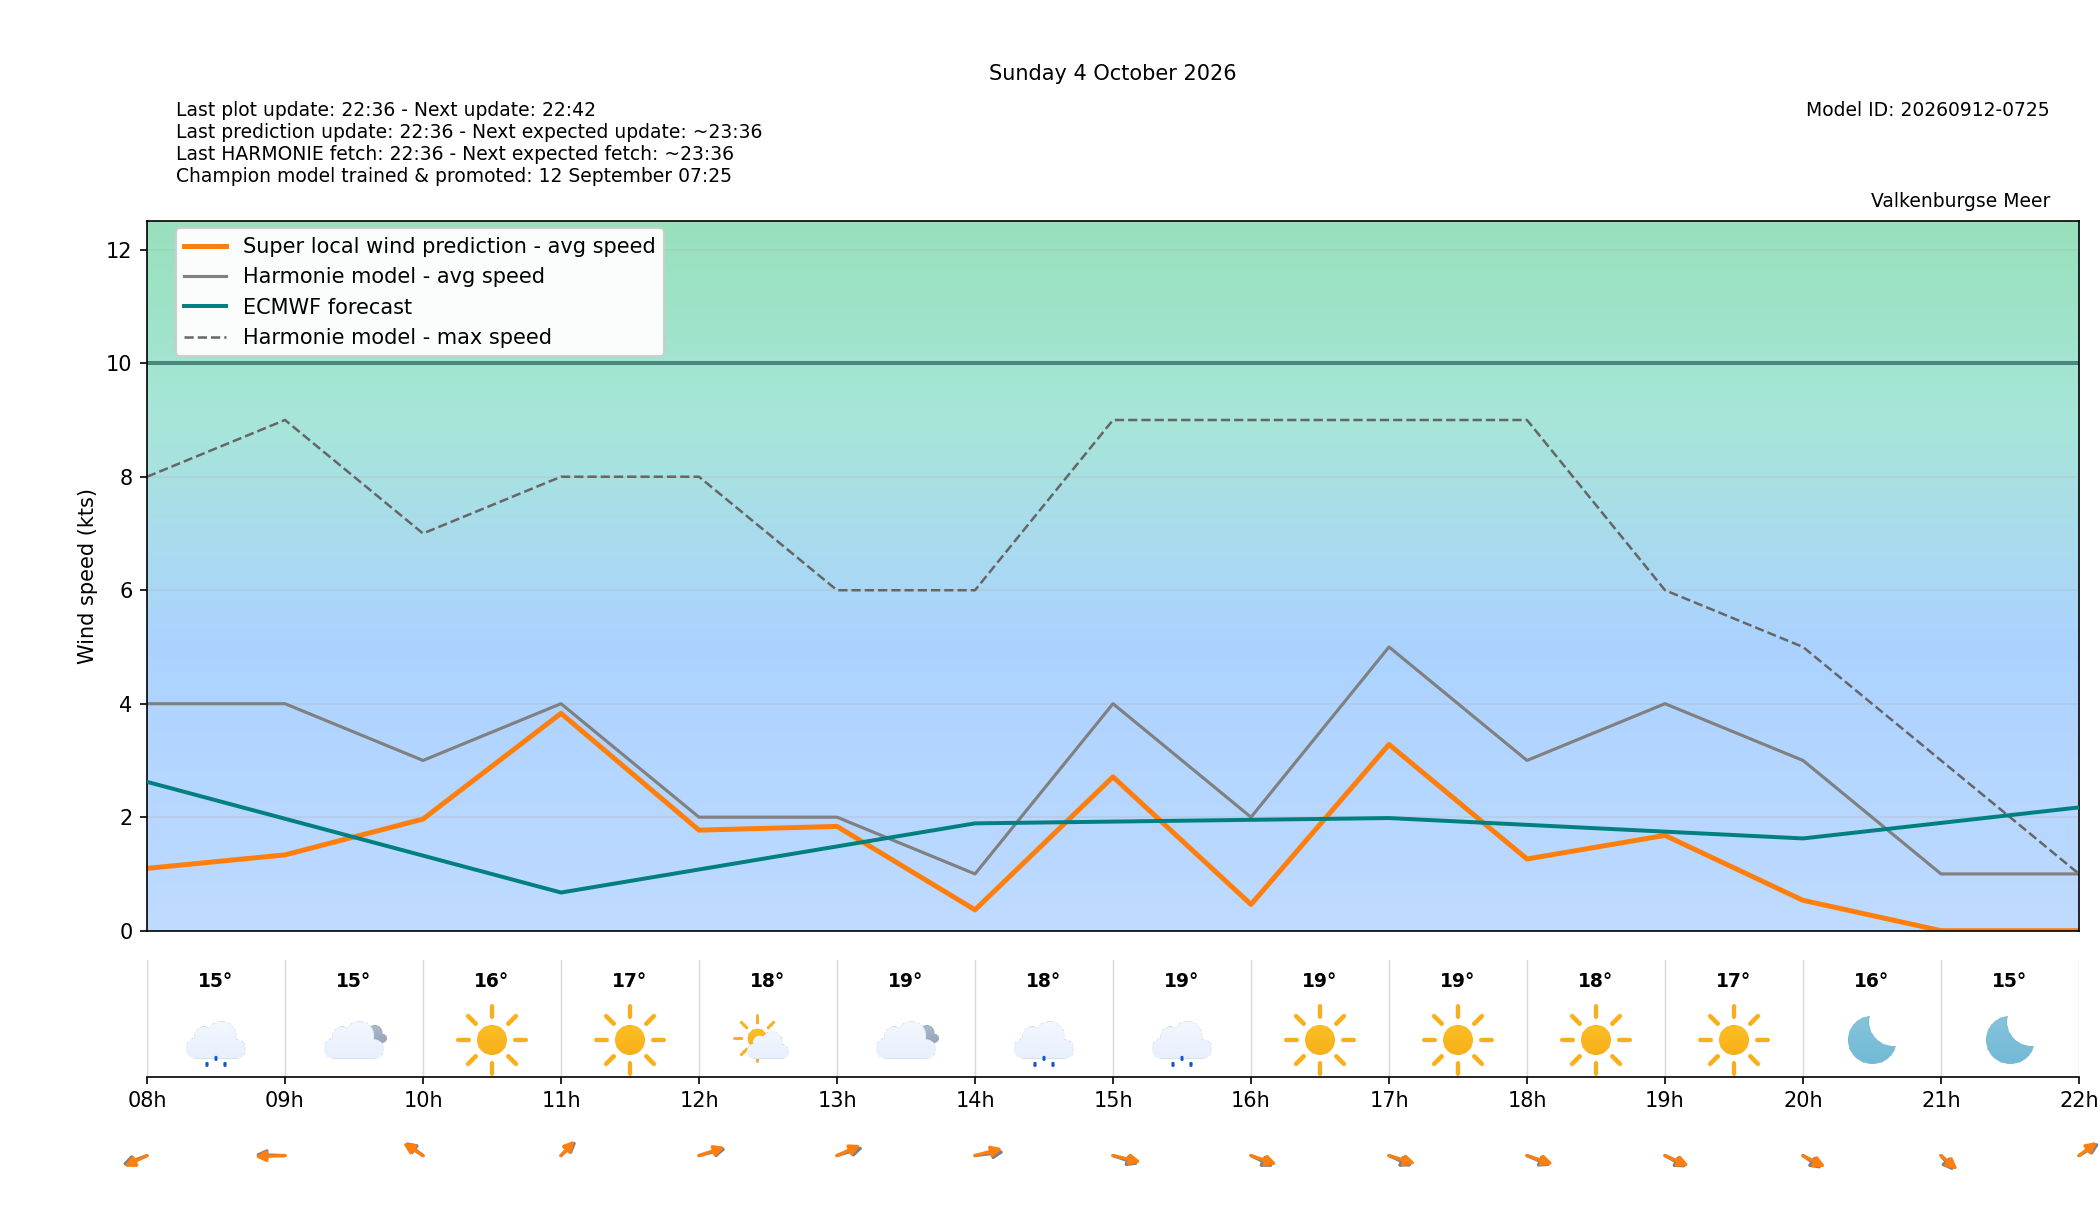

Source data for this figure (header and first rows):
target_time_utc, target_time_local, hour_utc, hour_local, forecast_wind_speed, forecast_wind_min, forecast_wind_max, lstm_pred_wind_speed, delta_speed_lstm_minus_forecast, forecast_wind_dir_deg, lstm_pred_wind_dir_deg, delta_dir_lstm_minus_forecast, forecast_temperature_c, weather_code, weather_source, is_daylight
2026-10-03T22:00:00Z, 2026-10-04T00:00:00+0200, 22, 00, 3.0, 3.0, 5.0, 0.06849, -2.932, 349.0, 347.1, -1.894, 15.33, 1, knmi_p1, False
2026-10-03T23:00:00Z, 2026-10-04T01:00:00+0200, 23, 01, 2.0, 2.0, 5.0, 0.0, -2.0, 21.0, 18.07, -2.932, 15.21, 1, knmi_p1, False
2026-10-04T00:00:00Z, 2026-10-04T02:00:00+0200, 00, 02, 2.0, 2.0, 3.0, 0.0, -2.0, 33.0, 28.56, -4.442, 14.99, 1, knmi_p1, False
2026-10-04T01:00:00Z, 2026-10-04T03:00:00+0200, 01, 03, 3.0, 3.0, 5.0, 0.2275, -2.773, 57.0, 52.37, -4.626, 14.28, 0, knmi_p1, False
2026-10-04T02:00:00Z, 2026-10-04T04:00:00+0200, 02, 04, 4.0, 4.0, 7.0, 0.5664, -3.434, 80.0, 77.26, -2.738, 14.23, 3, knmi_p1, False
2026-10-04T03:00:00Z, 2026-10-04T05:00:00+0200, 03, 05, 3.0, 3.0, 6.0, 0.3093, -2.691, 56.0, 50.96, -5.043, 14.71, 3, knmi_p1, False
2026-10-04T04:00:00Z, 2026-10-04T06:00:00+0200, 04, 06, 4.0, 4.0, 6.0, 0.7471, -3.253, 53.0, 50.93, -2.069, 14.93, 3, knmi_p1, False
2026-10-04T05:00:00Z, 2026-10-04T07:00:00+0200, 05, 07, 4.0, 4.0, 6.0, 0.8836, -3.116, 47.0, 43.57, -3.432, 15.13, 3, knmi_p1, False
2026-10-04T06:00:00Z, 2026-10-04T08:00:00+0200, 06, 08, 4.0, 4.0, 8.0, 1.098, -2.902, 56.0, 49.1, -6.9, 14.93, 51, knmi_p1, True
2026-10-04T07:00:00Z, 2026-10-04T09:00:00+0200, 07, 09, 4.0, 4.0, 9.0, 1.335, -2.665, 93.0, 86.38, -6.624, 14.81, 3, knmi_p1, True
2026-10-04T08:00:00Z, 2026-10-04T10:00:00+0200, 08, 10, 3.0, 3.0, 7.0, 1.967, -1.033, 143.0, 138.5, -4.478, 15.7, 0, knmi_p1, True
2026-10-04T09:00:00Z, 2026-10-04T11:00:00+0200, 09, 11, 4.0, 4.0, 8.0, 3.83, -0.1699, 211.0, 207.2, -3.81, 17.08, 0, knmi_p1, True
2026-10-04T10:00:00Z, 2026-10-04T12:00:00+0200, 10, 12, 2.0, 2.0, 8.0, 1.772, -0.2283, 245.0, 239.2, -5.781, 18.21, 1, knmi_p1, True
2026-10-04T11:00:00Z, 2026-10-04T13:00:00+0200, 11, 13, 2.0, 2.0, 6.0, 1.837, -0.1625, 241.0, 231.4, -9.629, 18.96, 3, knmi_p1, True
2026-10-04T12:00:00Z, 2026-10-04T14:00:00+0200, 12, 14, 1.0, 1.0, 6.0, 0.3672, -0.6328, 257.0, 244.6, -12.36, 18.19, 51, knmi_p1, True
2026-10-04T13:00:00Z, 2026-10-04T15:00:00+0200, 13, 15, 4.0, 4.0, 9.0, 2.711, -1.289, 301.0, 292.5, -8.502, 19.02, 51, knmi_p1, True
2026-10-04T14:00:00Z, 2026-10-04T16:00:00+0200, 14, 16, 2.0, 2.0, 9.0, 0.4624, -1.538, 311.0, 301.1, -9.87, 18.92, 0, knmi_p1, True
2026-10-04T15:00:00Z, 2026-10-04T17:00:00+0200, 15, 17, 5.0, 5.0, 9.0, 3.281, -1.719, 309.0, 298.8, -10.21, 18.82, 0, knmi_p1, True
2026-10-04T16:00:00Z, 2026-10-04T18:00:00+0200, 16, 18, 3.0, 3.0, 9.0, 1.263, -1.737, 307.0, 300.2, -6.752, 18.27, 0, knmi_p1, True
2026-10-04T17:00:00Z, 2026-10-04T19:00:00+0200, 17, 19, 4.0, 4.0, 6.0, 1.679, -2.321, 314.0, 307.5, -6.493, 17.29, 0, knmi_p1, True
2026-10-04T18:00:00Z, 2026-10-04T20:00:00+0200, 18, 20, 3.0, 3.0, 5.0, 0.5345, -2.466, 321.0, 312.1, -8.851, 16.17, 0, knmi_p1, False
2026-10-04T19:00:00Z, 2026-10-04T21:00:00+0200, 19, 21, 1.0, 1.0, 3.0, 0.0, -1.0, 334.0, 326.8, -7.166, 15.49, 0, knmi_p1, False
2026-10-04T20:00:00Z, 2026-10-04T22:00:00+0200, 20, 22, 1.0, 1.0, 1.0, 0.0, -1.0, 223.0, 216.6, -6.419, 14.73, 0, knmi_p1, False
2026-10-04T21:00:00Z, 2026-10-04T23:00:00+0200, 21, 23, 1.0, 1.0, 1.0, 0.3779, -0.6221, 192.0, 185.8, -6.173, 13.76, 0, knmi_p1, False
